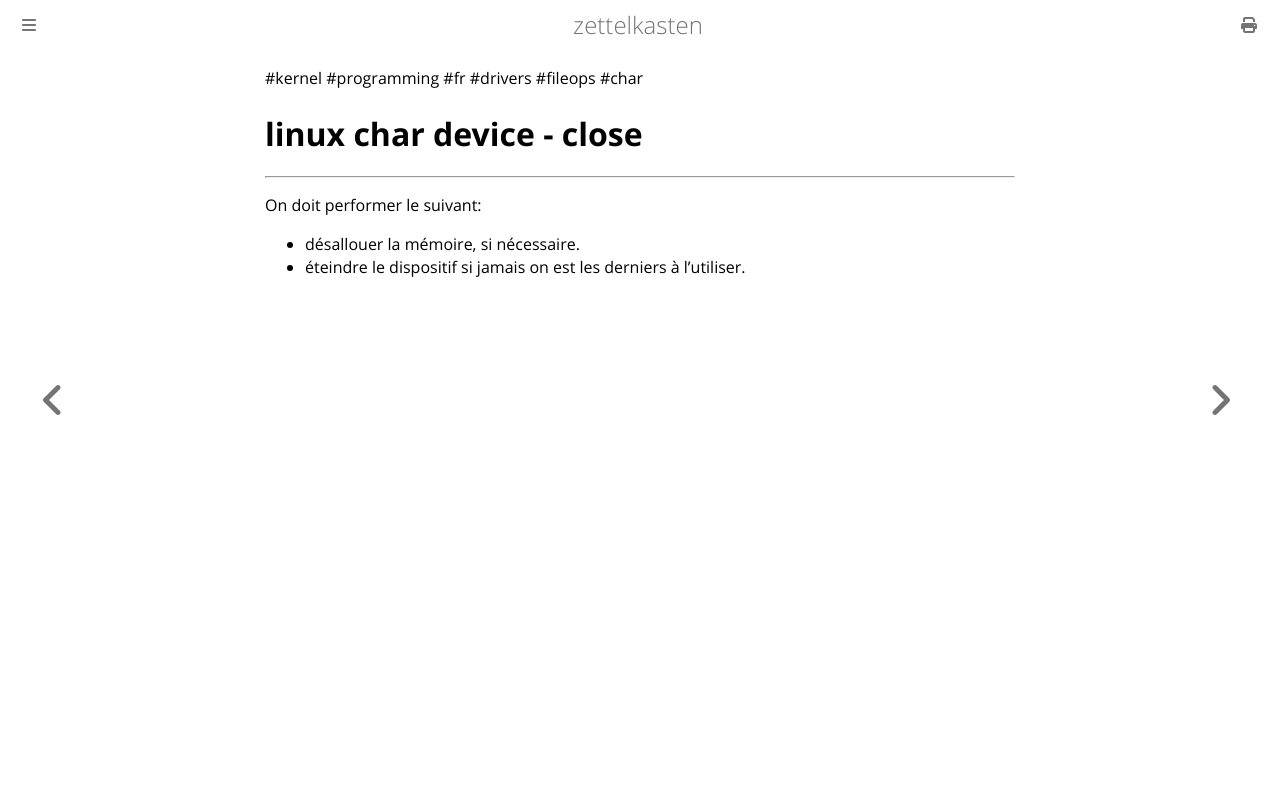

repository: aliasgwynplaine/z · page: 1d8a3c-linux-driver-char-device-close.html · generator: mdbook

#kernel #programming #fr #drivers #fileops #char 
# linux char device - close
----
On doit performer le suivant:
+ désallouer la mémoire, si nécessaire.
+ éteindre le dispositif si jamais on est les derniers à l'utiliser.
